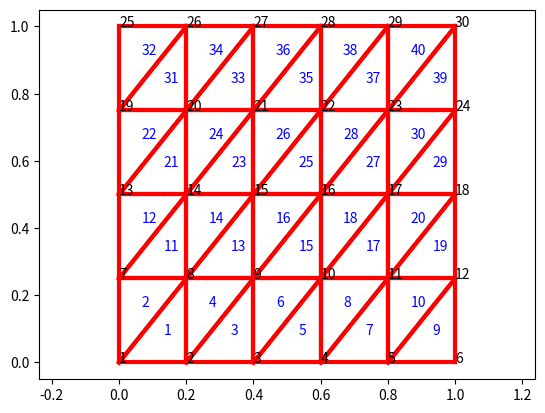
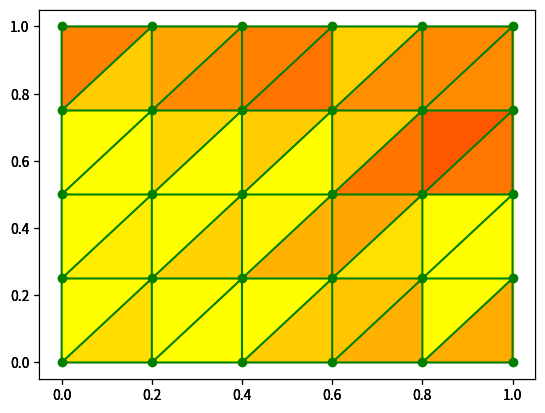

These charts were generated, in order, by the following Python code:
import numpy as np
import matplotlib.pyplot as plt
import matplotlib.tri as mtri
from matplotlib.patches import Polygon

def node_displacement(node_num):
    """
    生成节点位移x（0-10um）,y(0-20um)
    """
    node_disp = np.zeros([node_num, 2])
    # x_coor = np.linspace(0., 0.01, node_num)
    # y_coor = np.linspace(0., 0.02, node_num)

    x_coor = np.random.random(node_num) / 100
    y_coor = np.random.random(node_num) / 50

    for i in range(node_num):
        node_disp[i][0] = x_coor[i]
        node_disp[i][1] = y_coor[i]
    
    return np.sort(node_disp, axis=0)

def creat_mesh(x, y, nx, ny, e_type):
    '''
    生成节点坐标和单元索引
    x:x方向上的距离
    y:y方向上的距离
    nx:x方向上的element的数量
    ny:y方向上的element的数量
    e_type:SQ表示是矩形单元,TR表示三角单元

    '''
    # 矩形单元的四角坐标
    q = np.array([[0., 0.], [x, 0.], [0, y], [x, y]])
    # node的数量
    numN = (nx + 1) * (ny + 1)
    # element的数量
    numE = nx * ny
    # 矩形element的角
    NofE = 4
    # 二维坐标
    D = 2
    # nodes 坐标
    NC = np.zeros([numN, D])
    # dx,dy的计算
    dx = q[1, 0] / nx
    dy = q[2, 1] / ny
    # nodes 坐标计算
    n = 0
    for i in range(1, ny + 2):
        for j in range(1, nx + 2):
            NC[n, 0] = q[0, 0] + (j - 1) * dx
            NC[n, 1] = q[0, 1] + (i - 1) * dy

            n += 1
    # element 索引，一个element由四个角的节点进行索引
    EI = np.zeros([numE, NofE])

    for i in range(1, ny + 1):
        for j in range(1, nx + 1):
            # 从底层开始类推
            if j == 1:
                EI[(i - 1) * nx + j - 1, 0] = (i - 1) * (nx + 1) + 1
                EI[(i - 1) * nx + j - 1, 1] = EI[(i - 1) * nx + j - 1, 0] + 1
                EI[(i - 1) * nx + j - 1, 3] = EI[(i - 1) * nx + j - 1, 0] + (nx + 1)
                EI[(i - 1) * nx + j - 1, 2] = EI[(i - 1) * nx + j - 1, 3] + 1
            else:
                EI[(i - 1) * nx + j - 1, 0] = EI[(i - 1) * nx + j - 2, 1]
                EI[(i - 1) * nx + j - 1, 3] = EI[(i - 1) * nx + j - 2, 2]
                EI[(i - 1) * nx + j - 1, 1] = EI[(i - 1) * nx + j - 1, 0] + 1
                EI[(i - 1) * nx + j - 1, 2] = EI[(i - 1) * nx + j - 1, 3] + 1
    # 至此完成了矩形单元的划分工作

    # 三角形单元需要将每一个矩形单元进行拆分，即一分二成两个三角形
    if e_type == 'TR':
        # 三角形的三个角
        NofE_new = 3
        # 单元数量
        numE_new = numE * 2
        # 新的三角单元索引
        EI_new = np.zeros([numE_new, NofE_new])

        # 对矩形单元进行逐个剖分
        for i in range(1, numE + 1):
            EI_new[2 * (i - 1), 0] = EI[i - 1, 0]
            EI_new[2 * (i - 1), 1] = EI[i - 1, 1]
            EI_new[2 * (i - 1), 2] = EI[i - 1, 2]

            EI_new[2 * (i - 1) + 1, 0] = EI[i - 1, 0]
            EI_new[2 * (i - 1) + 1, 1] = EI[i - 1, 2]
            EI_new[2 * (i - 1) + 1, 2] = EI[i - 1, 3]

        EI = EI_new
    EI = EI.astype(int)
    return NC, EI

def strain_compute(node_coor, node_displace):
    # 三个节点坐标
    x1 = node_coor[0][0]
    y1 = node_coor[0][1]
    x2 = node_coor[1][0]
    y2 = node_coor[1][1]
    x3 = node_coor[2][0]
    y3 = node_coor[2][1]

    # 形函数系数（a, b, c）
    a1 = x2 * y3 - x3 * y2
    b1 = y2 - y3
    c1 = x3 - x2

    a2 = x3 * y1 - x1 * y3
    b2 = y3 - y1
    c2 = x1 - x3

    a3 = x1 * y2 - x2 * y1
    b3 = y1 - y2
    c3 = x2 - x1

    # 三角形单元面积A
    A = (x1 * y2 + x2 * y3 + x3 * y1 - x1 * y3 - x2 * y1 - x3 * y2) / 2

    # 应变矩阵B
    B_mat = np.matrix([[b1, 0, b2, 0, b3, 0],
                    [0, c1, 0, c2, 0, c3],
                    [c1, b1, c2, b2, c3, b3]])

    B = (1 / (2 * A)) * B_mat

    # 位移矩阵U
    U_array = node_displace.ravel()
    U = np.asmatrix(U_array)

    # 应变分量（Ex, Ey, Rxy）
    strain_conp = np.dot(B, U.T)

    # print(f"Ex = {strain_conp[0]}\nEy = {strain_conp[1]}\nRxy = {strain_conp[2]}")
    return strain_conp

def draw_mesh(flag, color_value_x=None):
    if flag == "init_mesh":
        plt.figure(1)
        count = 1
        # plot nodes num
        for i in range(numN):
            plt.annotate(count, xy=(NC[i, 0], NC[i, 1]))
            count += 1

        if element_type == 'SQ':
            count2 = 1
            for i in range(numE):
                # 计算中点位置
                plt.annotate(count2, xy=((NC[EI[i, 0] - 1, 0] + NC[EI[i, 1] - 1, 0]) / 2,
                                        (NC[EI[i, 0] - 1, 1] + NC[EI[i, 3] - 1, 1]) / 2),
                            c='blue')
                count2 += 1
                # plot lines
                x0, y0 = NC[EI[i, 0] - 1, 0], NC[EI[i, 0] - 1, 1]
                x1, y1 = NC[EI[i, 1] - 1, 0], NC[EI[i, 1] - 1, 1]
                x2, y2 = NC[EI[i, 2] - 1, 0], NC[EI[i, 2] - 1, 1]
                x3, y3 = NC[EI[i, 3] - 1, 0], NC[EI[i, 3] - 1, 1]
                plt.plot([x0, x1], [y0, y1], c='red', linewidth=3)
                plt.plot([x0, x3], [y0, y3], c='red', linewidth=3)
                plt.plot([x1, x2], [y1, y2], c='red', linewidth=3)
                plt.plot([x2, x3], [y2, y3], c='red', linewidth=3)

        if element_type == 'TR':
            count2 = 1
            for i in range(numE):
                # 计算中点位置
                plt.annotate(count2, xy=((NC[EI[i, 0] - 1, 0] + NC[EI[i, 1] - 1, 0] + NC[EI[i, 2] - 1, 0]) / 3,
                                        (NC[EI[i, 0] - 1, 1] + NC[EI[i, 1] - 1, 1] + NC[EI[i, 2] - 1, 1]) / 3),
                            c='blue')
                count2 += 1
                x0, y0 = NC[EI[i, 0] - 1, 0], NC[EI[i, 0] - 1, 1]
                x1, y1 = NC[EI[i, 1] - 1, 0], NC[EI[i, 1] - 1, 1]
                x2, y2 = NC[EI[i, 2] - 1, 0], NC[EI[i, 2] - 1, 1]
                plt.plot([x0, x1], [y0, y1], c='red', linewidth=3)
                plt.plot([x1, x2], [y1, y2], c='red', linewidth=3)
                plt.plot([x0, x2], [y0, y2], c='red', linewidth=3)
        # plt.xlim(0, x)
        # plt.ylim(0, y)
        plt.axis("equal")

    elif flag == "strain_mesh":
        fig = plt.figure(2)
        sub = fig.add_subplot(111)
        x = np.squeeze(NC[:, 0])
        y = np.squeeze(NC[:, 1])
        tri = EI - 1
        triang = mtri.Triangulation(x, y, tri)

        # 给每一个三角形添加颜色
        triangles = tri
        for i in range(numE):
            vertices = np.zeros([3,2])
            for j in range(3):
                vertices[j,0] = x[triangles[i,j]]
                vertices[j,1] = y[triangles[i,j]]
            # x_center = (x[triangles[i,0]]+x[triangles[i,1]]+x[triangles[i,2]])/3
            poly = Polygon(vertices, color=plt.cm.autumn(color_value_x[i]))
            sub.add_patch(poly)


        # plt.tricontourf(triang, np.zeros_like(x))
        plt.triplot(triang, 'go-')

    plt.show()

'''
def calculate_strain(displacements, coordinates, elements):
    """
    计算平面应变
    :param displacements: 位移向量，形如 [u1, v1, u2, v2, ..., un, vn]
    :param coordinates: 节点坐标，形如 [[x1, y1], [x2, y2], ..., [xn, yn]]
    :param elements: 单元信息，形如 [[node1, node2, node3], ..., [nodei, nodej, nodek]]
    :return: 应变矩阵，形如 [[exx1, eyy1, exy1], [exx2, eyy2, exy2], ..., [exxm, eyym, exym]]
    """
    strains = []
    for element in elements:
        # 获取单元上的三个节点的编号
        node1, node2, node3 = element
        # 获取单元上的三个节点的位移
        u1, v1 = displacements[2 * node1:2 * node1 + 2]
        u2, v2 = displacements[2 * node2:2 * node2 + 2]
        u3, v3 = displacements[2 * node3:2 * node3 + 2]
        # 获取单元上的三个节点的坐标
        x1, y1 = coordinates[node1]
        x2, y2 = coordinates[node2]
        x3, y3 = coordinates[node3]
        # 计算单元的位移矩阵
        B = np.array([
            [y2 - y3, 0, y3 - y1, 0, y1 - y2, 0],
            [0, x3 - x2, 0, x1 - x3, 0, x2 - x1],
            [x3 - x2, y2 - y3, x1 - x3, y3 - y1, x2 - x1, y1 - y2]
        ]) / (2 * (x1 * (y2 - y3) + x2 * (y3 - y1) + x3 * (y1 - y2)))
        # 计算单元的应变
        strain = np.dot(B, np.array([u1, v1, u2, v2, u3, v3]))
        strains.append(strain)
    return strains
'''

def normalization(color_value):
    '''
    将应变值归一化，用于绘制热力图
    '''
    x_max = color_value.max()
    x_min = color_value.min()
    for i, value in enumerate(color_value):
        color_value[i] = value / (x_max - x_min)

    return color_value


if __name__ == "__main__":
    # 网格参数
    x, y = 1, 1
    nx = 5
    ny = 4
    element_type = 'TR'
    NC, EI = creat_mesh(x, y, nx, ny, element_type)
    numN = np.size(NC, 0)
    numE = np.size(EI, 0)

    # 可视化网格
    draw_mesh("init_mesh")

    node_disp_all = node_displacement(numN)

    print("节点坐标：\n", NC)
    print("单元索引：\n", EI)
    print("节点位移：\n", node_disp_all)

    node_coor_tri = np.zeros([3, 2])
    node_disp_tri = np.zeros([3, 2])
    strain_conp_all = np.zeros([numE, 3, 1])
    for e in range(numE):
        node_1_index = EI[e][0]-1
        node_2_index = EI[e][1]-1
        node_3_index = EI[e][2]-1
        for k in range(3):
            node_coor_tri[k] = NC[EI[e][k]-1]
            node_disp_tri[k] = node_disp_all[EI[e][k]-1]
        
        strain_conp_all[e] = strain_compute(node_coor_tri, node_disp_tri)
    
    # 可视化应变分量
    color_value_x = strain_conp_all[:, 0, 0]
    color_value_x = normalization(color_value_x)

    color_value_y = strain_conp_all[:, 1, 0]
    color_value_y = normalization(color_value_y)

    color_value_xy = strain_conp_all[:, 2, 0]
    color_value_xy = normalization(color_value_xy)

    print("单元应变：\n", strain_conp_all)

    draw_mesh("strain_mesh", color_value_x)
    draw_mesh("strain_mesh", color_value_y)
    draw_mesh("strain_mesh", color_value_xy)

    # plt.show()
